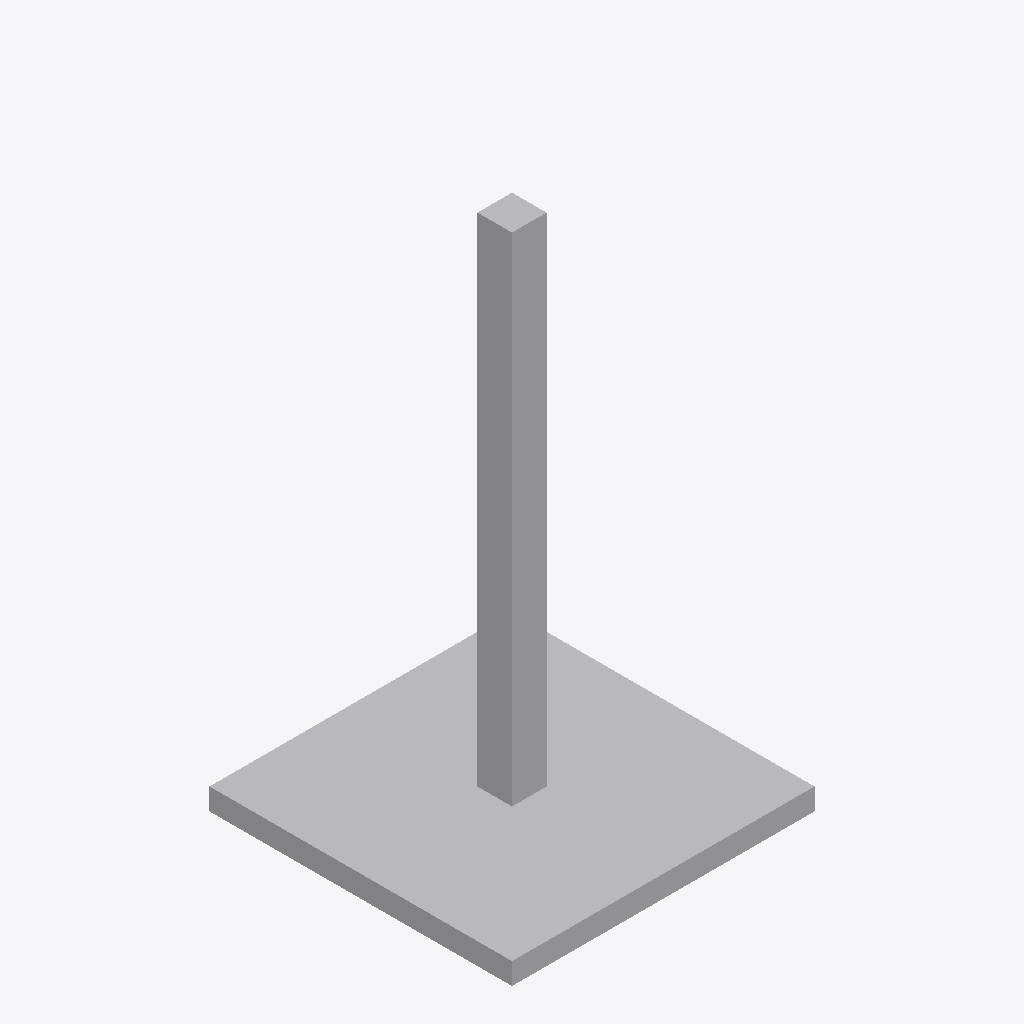
Isometric view of an IFC building model (IFC-SPF (STEP), schema IFC4, length unit metre), seen from the south-west, elements coloured by IFC class: 1 other element (light grey).
Extent 0.7 m × 0.7 m × 1.2 m (x, y, z). Storeys (1): Level 1 at 0.00 m. Elements (1): 1 IfcFurniture.

HEADER;
FILE_DESCRIPTION(('ViewDefinition [CoordinationView]'),'2;1');
FILE_NAME('','2026-11-06T15:54:53',(''),(''),'IfcOpenShell 0.8.0','IfcOpenShell 0.8.0','');
FILE_SCHEMA(('IFC4'));
ENDSEC;
DATA;
#9=IFCPROJECT('0GUAZgvZH5Cea5AHjLVCzS',$,'Project',$,$,$,$,(#8),#5);
#10=IFCSITE('2tjCvixDb6_uA5sJQfhpaH',$,'Site',$,$,$,$,$,.ELEMENT.,$,$,$,$,$);
#12=IFCBUILDING('1XBaVy4Rn8498EtkLOU6$n',$,'Building',$,$,$,$,$,.ELEMENT.,$,$,$);
#16=IFCBUILDINGSTOREY('3vn8iwvST7GBzPIvqTZ97k',$,'Level 1',$,$,#21,$,$,.ELEMENT.,0.0);
#18=IFCFURNITURE('147Xk66rn8RgncXCVeV2lh',$,$,$,'PlateTree',#37,#42,$,.USERDEFINED.);
ENDSEC;
